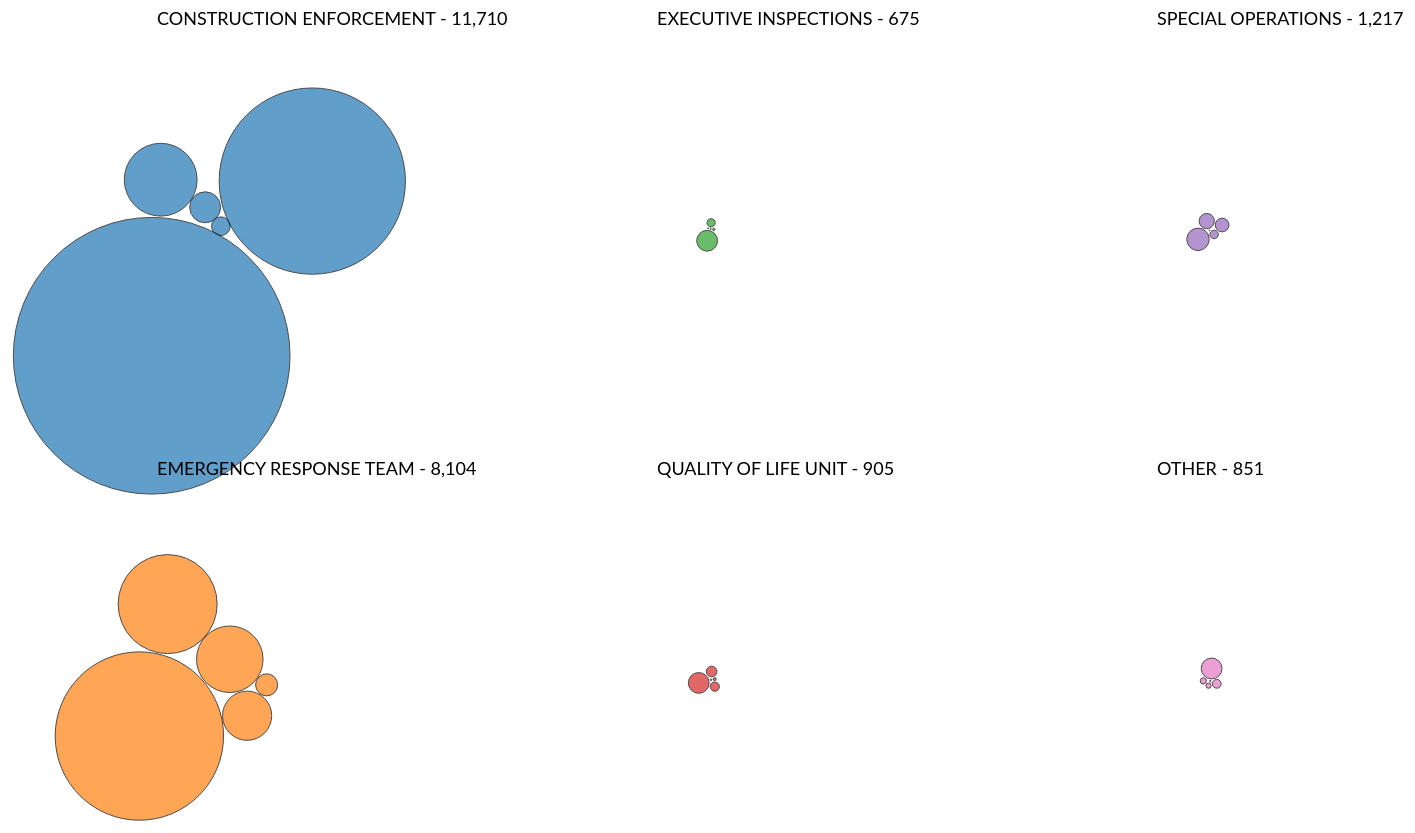
D3 v3 page, settled after 480 driven frames (8 s of simulated time); the page loaded 1 data file(s).


    
    d3.csv('data/vacates_2012_2021.csv', function (error, data) {

    var width = 5000, height = 1000;

        
		var projection = d3.geo.mercator()
			.scale(75000)
			.center( [-73.85,40.71] )
			.translate([width / 2, height / 2]);
			
		var path = d3.geo.path()
			.projection(projection);
		
		var fill = d3.scale.ordinal().range(['#e377c2','#9467bd','#d62728','#2ca02c','#ff7f0e','#1f77b4'])
        
        var svg = d3.select("#chart").append("svg")
            .attr("width", width)
            .attr("height", height);


        for (var j = 0; j < data.length; j++) {
          data[j].radius = +data[j].count /40;   //change radius
          data[j].x = Math.random() * width;
          data[j].y = Math.random() * height;
        }

        var padding = 1.5;
        var maxRadius = d3.max(_.pluck(data, 'radius'));

        var getCenters = function (vname, size) {
          var centers, map;
          centers = _.uniq(_.pluck(data, vname)).map(function (d) {
            return {name: d, value: 1};
          });

          map = d3.layout.treemap().size(size).ratio(1.1/1); //changes layout
          map.nodes({children: centers});

          return centers;
        };

        var nodes = svg.selectAll("circle")
          .data(data);

        nodes.enter().append("circle")
          .attr("class", "node")
          .attr("cx", function (d) { return d.x; })
          .attr("cy", function (d) { return d.y; })
          .attr("r", function (d) { return d.radius; })
          .style("fill", function (d) { return fill(d.jurisdiction_tot); })
          .on("mouseover", function (d) { showPopover.call(this, d); })
          .on("mouseout", function (d) { removePopovers(); })

        var force = d3.layout.force();

        draw('jurisdiction_tot');

        $( ".btn" ).click(function() {
          draw(this.id);
        });



		
		
		
		
        function draw (varname) {
          var centers = getCenters(varname, [1500, 900]); //change layout column
          force.on("tick", tick(centers, varname));
          labels(centers)
          force.start();
        }

        function tick (centers, varname) {
          var foci = {};
          for (var i = 0; i < centers.length; i++) {
            foci[centers[i].name] = centers[i];
          }
          return function (e) {
            for (var i = 0; i < data.length; i++) {
              var o = data[i];
              var f = foci[o[varname]];
              o.y += ((f.y + (f.dy / 2)) - o.y) * e.alpha;
              o.x += ((f.x + (f.dx / 1.65)) - o.x) * e.alpha;
            }
            nodes.each(collide(.11))
              .attr("cx", function (d) { return d.x; })
              .attr("cy", function (d) { return d.y; });
          }
        }

        function labels (centers) {
          svg.selectAll(".label").remove();

          svg.selectAll(".label")
          .data(centers).enter().append("text")
          .attr("class", "label")
          .text(function (d) { return d.name })
          .attr("transform", function (d) {
            return "translate(" + (d.x + (d.dx / 2)) + ", " + (d.y + 20) + ")";
          });
        }

        function removePopovers () {
          $('.popover').each(function() {
            $(this).remove();
          }); 
        }

        function showPopover (d) {
          $(this).popover({
            placement: 'auto top',
            container: 'body',
            trigger: 'manual',
            html : true,
            content: function() { 
              return "Borough: " + d.Borough + "<br/>Complaint Jurisdiction: " + d.jurisdiction + 
                     "<br/># Vacates: " + d.count; 
            }
          });
          $(this).popover('show')
        }

        function collide(alpha) {
          var quadtree = d3.geom.quadtree(data);
          return function (d) {
            var r = d.radius + maxRadius + padding,
                nx1 = d.x - r,
                nx2 = d.x + r,
                ny1 = d.y - r,
                ny2 = d.y + r;
            quadtree.visit(function(quad, x1, y1, x2, y2) {
              if (quad.point && (quad.point !== d)) {
                var x = d.x - quad.point.x,
                    y = d.y - quad.point.y,
                    l = Math.sqrt(x * x + y * y),
                    r = d.radius + quad.point.radius + padding;
                if (l < r) {
                  l = (l - r) / l * alpha;
                  d.x -= x *= l;
                  d.y -= y *= l;
                  quad.point.x += x;
                  quad.point.y += y;
                }
              }
              return x1 > nx2 || x2 < nx1 || y1 > ny2 || y2 < ny1;
            });
          };
        }
      });
    

### data: data/vacates_2012_2021.csv
Borough, count, jurisdiction, jurisdiction_tot, boro_tot, aggregate
Staten Island, 32, OTHER, OTHER - 851, STATEN ISLAND - 946, 23,462 Vacates Issued 2012 - 2021
Queens, 175, OTHER, OTHER - 851, QUEENS - 8,796, 23,462 Vacates Issued 2012 - 2021
Manhattan, 124, OTHER, OTHER - 851, MANHATTAN - 2,111, 23,462 Vacates Issued 2012 - 2021
Brooklyn, 416, OTHER, OTHER - 851, BROOKLYN - 8,309, 23,462 Vacates Issued 2012 - 2021
Bronx, 104, OTHER, OTHER - 851, BRONX - 3,300, 23,462 Vacates Issued 2012 - 2021
Staten Island, 19, SPECIAL OPERATIONS, SPECIAL OPERATIONS - 1,217, STATEN ISLAND - 946, 23,462 Vacates Issued 2012 - 2021
Queens, 274, SPECIAL OPERATIONS, SPECIAL OPERATIONS - 1,217, QUEENS - 8,796, 23,462 Vacates Issued 2012 - 2021
Manhattan, 305, SPECIAL OPERATIONS, SPECIAL OPERATIONS - 1,217, MANHATTAN - 2,111, 23,462 Vacates Issued 2012 - 2021
Brooklyn, 449, SPECIAL OPERATIONS, SPECIAL OPERATIONS - 1,217, BROOKLYN - 8,309, 23,462 Vacates Issued 2012 - 2021
Bronx, 170, SPECIAL OPERATIONS, SPECIAL OPERATIONS - 1,217, BRONX - 3,300, 23,462 Vacates Issued 2012 - 2021
Staten Island, 59, QUALITY OF LIFE UNIT, QUALITY OF LIFE UNIT - 905, STATEN ISLAND - 946, 23,462 Vacates Issued 2012 - 2021
Queens, 416, QUALITY OF LIFE UNIT, QUALITY OF LIFE UNIT - 905, QUEENS - 8,796, 23,462 Vacates Issued 2012 - 2021
Manhattan, 32, QUALITY OF LIFE UNIT, QUALITY OF LIFE UNIT - 905, MANHATTAN - 2,111, 23,462 Vacates Issued 2012 - 2021
Brooklyn, 185, QUALITY OF LIFE UNIT, QUALITY OF LIFE UNIT - 905, BROOKLYN - 8,309, 23,462 Vacates Issued 2012 - 2021
Bronx, 213, QUALITY OF LIFE UNIT, QUALITY OF LIFE UNIT - 905, BRONX - 3,300, 23,462 Vacates Issued 2012 - 2021
Staten Island, 21, EXECUTIVE INSPECTIONS, EXECUTIVE INSPECTIONS - 675, STATEN ISLAND - 946, 23,462 Vacates Issued 2012 - 2021
Queens, 417, EXECUTIVE INSPECTIONS, EXECUTIVE INSPECTIONS - 675, QUEENS - 8,796, 23,462 Vacates Issued 2012 - 2021
Manhattan, 47, EXECUTIVE INSPECTIONS, EXECUTIVE INSPECTIONS - 675, MANHATTAN - 2,111, 23,462 Vacates Issued 2012 - 2021
Brooklyn, 165, EXECUTIVE INSPECTIONS, EXECUTIVE INSPECTIONS - 675, BROOKLYN - 8,309, 23,462 Vacates Issued 2012 - 2021
Bronx, 25, EXECUTIVE INSPECTIONS, EXECUTIVE INSPECTIONS - 675, BRONX - 3,300, 23,462 Vacates Issued 2012 - 2021
Staten Island, 441, EMERGENCY RESPONSE TEAM, EMERGENCY RESPONSE TEAM - 8,104, STATEN ISLAND - 946, 23,462 Vacates Issued 2012 - 2021
Queens, 1980, EMERGENCY RESPONSE TEAM, EMERGENCY RESPONSE TEAM - 8,104, QUEENS - 8,796, 23,462 Vacates Issued 2012 - 2021
Manhattan, 984, EMERGENCY RESPONSE TEAM, EMERGENCY RESPONSE TEAM - 8,104, MANHATTAN - 2,111, 23,462 Vacates Issued 2012 - 2021
Brooklyn, 3368, EMERGENCY RESPONSE TEAM, EMERGENCY RESPONSE TEAM - 8,104, BROOKLYN - 8,309, 23,462 Vacates Issued 2012 - 2021
Bronx, 1331, EMERGENCY RESPONSE TEAM, EMERGENCY RESPONSE TEAM - 8,104, BRONX - 3,300, 23,462 Vacates Issued 2012 - 2021
Staten Island, 374, CONSTRUCTION ENFORCEMENT, CONSTRUCTION ENFORCEMENT - 11,710, STATEN ISLAND - 946, 23,462 Vacates Issued 2012 - 2021
Queens, 5534, CONSTRUCTION ENFORCEMENT, CONSTRUCTION ENFORCEMENT - 11,710, QUEENS - 8,796, 23,462 Vacates Issued 2012 - 2021
Manhattan, 619, CONSTRUCTION ENFORCEMENT, CONSTRUCTION ENFORCEMENT - 11,710, MANHATTAN - 2,111, 23,462 Vacates Issued 2012 - 2021
Brooklyn, 3726, CONSTRUCTION ENFORCEMENT, CONSTRUCTION ENFORCEMENT - 11,710, BROOKLYN - 8,309, 23,462 Vacates Issued 2012 - 2021
Bronx, 1457, CONSTRUCTION ENFORCEMENT, CONSTRUCTION ENFORCEMENT - 11,710, BRONX - 3,300, 23,462 Vacates Issued 2012 - 2021